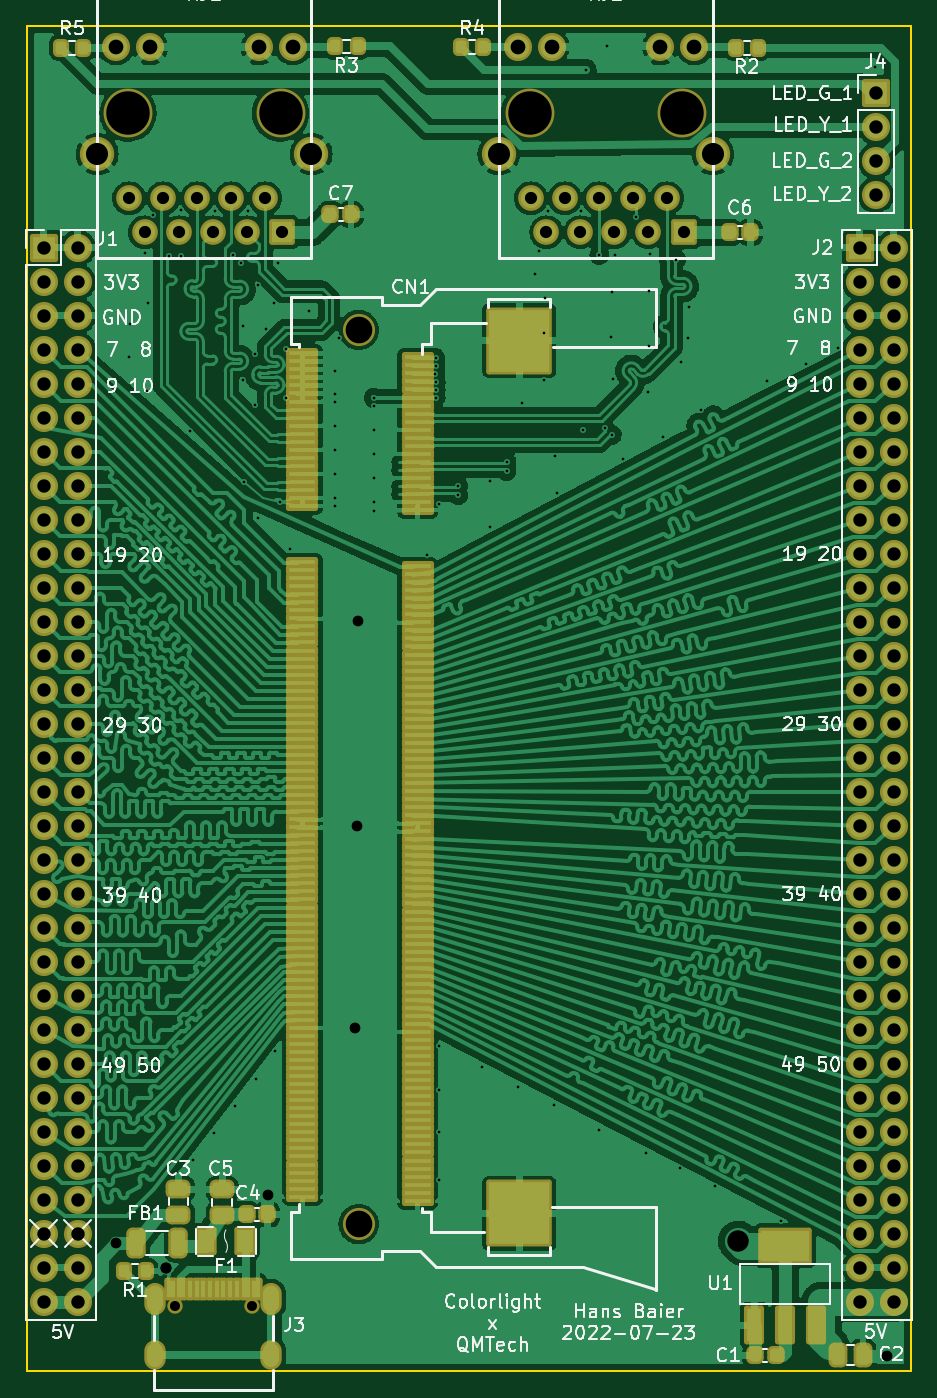
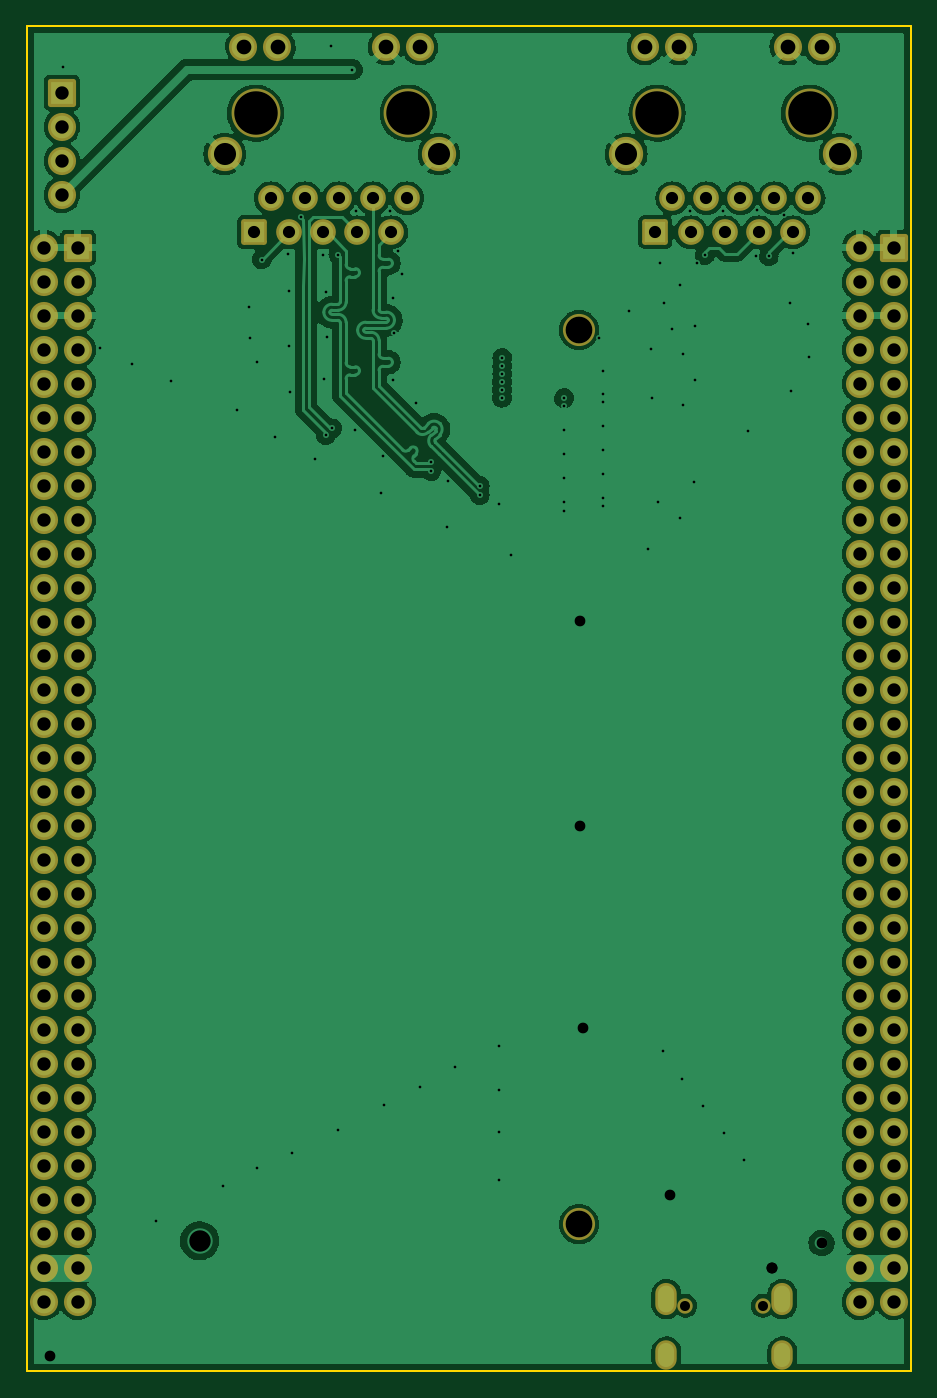
Circuit board: 13 layer files. Board 66.0 x 100.5 mm.
- bottom_copper: Colorlight2QMTech-CuBottom.gbr (195586 bytes)
- inner_copper: Colorlight2QMTech-CuIn1.gbr (191462 bytes)
- inner_copper: Colorlight2QMTech-CuIn2.gbr (187736 bytes)
- top_copper: Colorlight2QMTech-CuTop.gbr (559764 bytes)
- outline: Colorlight2QMTech-EdgeCuts.gbr (748 bytes)
- bottom_mask: Colorlight2QMTech-MaskBottom.gbr (6091 bytes)
- top_mask: Colorlight2QMTech-MaskTop.gbr (14127 bytes)
- drill: Colorlight2QMTech-NPTH.drl (333 bytes)
- drill: Colorlight2QMTech-PTH.drl (5140 bytes)
- paste: Colorlight2QMTech-PasteBottom.gbr (1680 bytes)
- paste: Colorlight2QMTech-PasteTop.gbr (9817 bytes)
- bottom_silk: Colorlight2QMTech-SilkBottom.gbr (519 bytes)
- top_silk: Colorlight2QMTech-SilkTop.gbr (57072 bytes)

=== bottom_copper: Colorlight2QMTech-CuBottom.gbr (195586 bytes, source omitted) ===
=== inner_copper: Colorlight2QMTech-CuIn1.gbr (191462 bytes, source omitted) ===
=== inner_copper: Colorlight2QMTech-CuIn2.gbr (187736 bytes, source omitted) ===
=== top_copper: Colorlight2QMTech-CuTop.gbr (559764 bytes, source omitted) ===
=== outline: Colorlight2QMTech-EdgeCuts.gbr ===
%TF.GenerationSoftware,KiCad,Pcbnew,6.0.6-3a73a75311~116~ubuntu20.04.1*%
%TF.CreationDate,2022-07-23T11:11:57+07:00*%
%TF.ProjectId,Colorlight2QMTech,436f6c6f-726c-4696-9768-7432514d5465,rev?*%
%TF.SameCoordinates,Original*%
%TF.FileFunction,Profile,NP*%
%FSLAX46Y46*%
G04 Gerber Fmt 4.6, Leading zero omitted, Abs format (unit mm)*
G04 Created by KiCad (PCBNEW 6.0.6-3a73a75311~116~ubuntu20.04.1) date 2022-07-23 11:11:57*
%MOMM*%
%LPD*%
G01*
G04 APERTURE LIST*
%TA.AperFunction,Profile*%
%ADD10C,0.150000*%
%TD*%
G04 APERTURE END LIST*
D10*
X93980000Y-126085600D02*
X160020000Y-126085600D01*
X160020000Y-126085600D02*
X160020000Y-25603200D01*
X160020000Y-25603200D02*
X93980000Y-25603200D01*
X93980000Y-25603200D02*
X93980000Y-126085600D01*
M02*

=== bottom_mask: Colorlight2QMTech-MaskBottom.gbr ===
%TF.GenerationSoftware,KiCad,Pcbnew,6.0.6-3a73a75311~116~ubuntu20.04.1*%
%TF.CreationDate,2022-07-23T11:11:57+07:00*%
%TF.ProjectId,Colorlight2QMTech,436f6c6f-726c-4696-9768-7432514d5465,rev?*%
%TF.SameCoordinates,Original*%
%TF.FileFunction,Soldermask,Bot*%
%TF.FilePolarity,Negative*%
%FSLAX46Y46*%
G04 Gerber Fmt 4.6, Leading zero omitted, Abs format (unit mm)*
G04 Created by KiCad (PCBNEW 6.0.6-3a73a75311~116~ubuntu20.04.1) date 2022-07-23 11:11:57*
%MOMM*%
%LPD*%
G01*
G04 APERTURE LIST*
G04 Aperture macros list*
%AMRoundRect*
0 Rectangle with rounded corners*
0 $1 Rounding radius*
0 $2 $3 $4 $5 $6 $7 $8 $9 X,Y pos of 4 corners*
0 Add a 4 corners polygon primitive as box body*
4,1,4,$2,$3,$4,$5,$6,$7,$8,$9,$2,$3,0*
0 Add four circle primitives for the rounded corners*
1,1,$1+$1,$2,$3*
1,1,$1+$1,$4,$5*
1,1,$1+$1,$6,$7*
1,1,$1+$1,$8,$9*
0 Add four rect primitives between the rounded corners*
20,1,$1+$1,$2,$3,$4,$5,0*
20,1,$1+$1,$4,$5,$6,$7,0*
20,1,$1+$1,$6,$7,$8,$9,0*
20,1,$1+$1,$8,$9,$2,$3,0*%
G04 Aperture macros list end*
%ADD10C,2.400000*%
%ADD11RoundRect,0.200000X0.760000X0.760000X-0.760000X0.760000X-0.760000X-0.760000X0.760000X-0.760000X0*%
%ADD12C,1.920000*%
%ADD13C,2.560000*%
%ADD14C,2.100000*%
%ADD15C,3.650000*%
%ADD16RoundRect,0.200000X-0.850000X-0.850000X0.850000X-0.850000X0.850000X0.850000X-0.850000X0.850000X0*%
%ADD17O,2.100000X2.100000*%
%ADD18C,1.150000*%
%ADD19O,1.600000X2.400000*%
%ADD20O,1.600000X2.200000*%
G04 APERTURE END LIST*
D10*
%TO.C,CN1*%
X118770000Y-115100000D03*
X118770000Y-48300000D03*
%TD*%
D11*
%TO.C,RJ2*%
X143066200Y-41006800D03*
D12*
X141786200Y-38466800D03*
X140416200Y-41006800D03*
X139246200Y-38466800D03*
X137876200Y-41006800D03*
X136706200Y-38466800D03*
X135336200Y-41006800D03*
X134166200Y-38466800D03*
D13*
X145236200Y-35166800D03*
X129236200Y-35166800D03*
D14*
X130636200Y-27166800D03*
X133176200Y-27166800D03*
X143836200Y-27166800D03*
X141296200Y-27166800D03*
D12*
X132796200Y-41006800D03*
X131626200Y-38466800D03*
D15*
X131536200Y-32116800D03*
X142936200Y-32116800D03*
%TD*%
D11*
%TO.C,RJ1*%
X113068800Y-41006800D03*
D12*
X111788800Y-38466800D03*
X110418800Y-41006800D03*
X109248800Y-38466800D03*
X107878800Y-41006800D03*
X106708800Y-38466800D03*
X105338800Y-41006800D03*
X104168800Y-38466800D03*
D13*
X115238800Y-35166800D03*
X99238800Y-35166800D03*
D14*
X100638800Y-27166800D03*
X103178800Y-27166800D03*
X113838800Y-27166800D03*
X111298800Y-27166800D03*
D12*
X102798800Y-41006800D03*
X101628800Y-38466800D03*
D15*
X101538800Y-32116800D03*
X112938800Y-32116800D03*
%TD*%
D16*
%TO.C,J1*%
X95250000Y-42164000D03*
D17*
X97790000Y-42164000D03*
X95250000Y-44704000D03*
X97790000Y-44704000D03*
X95250000Y-47244000D03*
X97790000Y-47244000D03*
X95250000Y-49784000D03*
X97790000Y-49784000D03*
X95250000Y-52324000D03*
X97790000Y-52324000D03*
X95250000Y-54864000D03*
X97790000Y-54864000D03*
X95250000Y-57404000D03*
X97790000Y-57404000D03*
X95250000Y-59944000D03*
X97790000Y-59944000D03*
X95250000Y-62484000D03*
X97790000Y-62484000D03*
X95250000Y-65024000D03*
X97790000Y-65024000D03*
X95250000Y-67564000D03*
X97790000Y-67564000D03*
X95250000Y-70104000D03*
X97790000Y-70104000D03*
X95250000Y-72644000D03*
X97790000Y-72644000D03*
X95250000Y-75184000D03*
X97790000Y-75184000D03*
X95250000Y-77724000D03*
X97790000Y-77724000D03*
X95250000Y-80264000D03*
X97790000Y-80264000D03*
X95250000Y-82804000D03*
X97790000Y-82804000D03*
X95250000Y-85344000D03*
X97790000Y-85344000D03*
X95250000Y-87884000D03*
X97790000Y-87884000D03*
X95250000Y-90424000D03*
X97790000Y-90424000D03*
X95250000Y-92964000D03*
X97790000Y-92964000D03*
X95250000Y-95504000D03*
X97790000Y-95504000D03*
X95250000Y-98044000D03*
X97790000Y-98044000D03*
X95250000Y-100584000D03*
X97790000Y-100584000D03*
X95250000Y-103124000D03*
X97790000Y-103124000D03*
X95250000Y-105664000D03*
X97790000Y-105664000D03*
X95250000Y-108204000D03*
X97790000Y-108204000D03*
X95250000Y-110744000D03*
X97790000Y-110744000D03*
X95250000Y-113284000D03*
X97790000Y-113284000D03*
X95250000Y-115824000D03*
X97790000Y-115824000D03*
X95250000Y-118364000D03*
X97790000Y-118364000D03*
X95250000Y-120904000D03*
X97790000Y-120904000D03*
%TD*%
D16*
%TO.C,J4*%
X157403800Y-30581600D03*
D17*
X157403800Y-33121600D03*
X157403800Y-35661600D03*
X157403800Y-38201600D03*
%TD*%
D16*
%TO.C,J2*%
X156210000Y-42164000D03*
D17*
X158750000Y-42164000D03*
X156210000Y-44704000D03*
X158750000Y-44704000D03*
X156210000Y-47244000D03*
X158750000Y-47244000D03*
X156210000Y-49784000D03*
X158750000Y-49784000D03*
X156210000Y-52324000D03*
X158750000Y-52324000D03*
X156210000Y-54864000D03*
X158750000Y-54864000D03*
X156210000Y-57404000D03*
X158750000Y-57404000D03*
X156210000Y-59944000D03*
X158750000Y-59944000D03*
X156210000Y-62484000D03*
X158750000Y-62484000D03*
X156210000Y-65024000D03*
X158750000Y-65024000D03*
X156210000Y-67564000D03*
X158750000Y-67564000D03*
X156210000Y-70104000D03*
X158750000Y-70104000D03*
X156210000Y-72644000D03*
X158750000Y-72644000D03*
X156210000Y-75184000D03*
X158750000Y-75184000D03*
X156210000Y-77724000D03*
X158750000Y-77724000D03*
X156210000Y-80264000D03*
X158750000Y-80264000D03*
X156210000Y-82804000D03*
X158750000Y-82804000D03*
X156210000Y-85344000D03*
X158750000Y-85344000D03*
X156210000Y-87884000D03*
X158750000Y-87884000D03*
X156210000Y-90424000D03*
X158750000Y-90424000D03*
X156210000Y-92964000D03*
X158750000Y-92964000D03*
X156210000Y-95504000D03*
X158750000Y-95504000D03*
X156210000Y-98044000D03*
X158750000Y-98044000D03*
X156210000Y-100584000D03*
X158750000Y-100584000D03*
X156210000Y-103124000D03*
X158750000Y-103124000D03*
X156210000Y-105664000D03*
X158750000Y-105664000D03*
X156210000Y-108204000D03*
X158750000Y-108204000D03*
X156210000Y-110744000D03*
X158750000Y-110744000D03*
X156210000Y-113284000D03*
X158750000Y-113284000D03*
X156210000Y-115824000D03*
X158750000Y-115824000D03*
X156210000Y-118364000D03*
X158750000Y-118364000D03*
X156210000Y-120904000D03*
X158750000Y-120904000D03*
%TD*%
D18*
%TO.C,J3*%
X110819000Y-121200000D03*
X105019000Y-121200000D03*
D19*
X112249000Y-120700000D03*
D20*
X112249000Y-124900000D03*
X103589000Y-124900000D03*
D19*
X103589000Y-120700000D03*
%TD*%
M02*

=== top_mask: Colorlight2QMTech-MaskTop.gbr (14127 bytes, source omitted) ===
=== drill: Colorlight2QMTech-NPTH.drl ===
M48
; DRILL file {KiCad 6.0.6-3a73a75311~116~ubuntu20.04.1} date Sat 23 Jul 2022 11:11:57 AM WIB
; FORMAT={-:-/ absolute / inch / decimal}
; #@! TF.CreationDate,2022-07-23T11:11:57+07:00
; #@! TF.GenerationSoftware,Kicad,Pcbnew,6.0.6-3a73a75311~116~ubuntu20.04.1
; #@! TF.FileFunction,NonPlated,1,4,NPTH
FMAT,2
INCH
%
G90
G05
T0
M30

=== drill: Colorlight2QMTech-PTH.drl (5140 bytes, source omitted) ===
=== paste: Colorlight2QMTech-PasteBottom.gbr ===
%TF.GenerationSoftware,KiCad,Pcbnew,6.0.6-3a73a75311~116~ubuntu20.04.1*%
%TF.CreationDate,2022-07-23T11:11:57+07:00*%
%TF.ProjectId,Colorlight2QMTech,436f6c6f-726c-4696-9768-7432514d5465,rev?*%
%TF.SameCoordinates,Original*%
%TF.FileFunction,Paste,Bot*%
%TF.FilePolarity,Positive*%
%FSLAX46Y46*%
G04 Gerber Fmt 4.6, Leading zero omitted, Abs format (unit mm)*
G04 Created by KiCad (PCBNEW 6.0.6-3a73a75311~116~ubuntu20.04.1) date 2022-07-23 11:11:57*
%MOMM*%
%LPD*%
G01*
G04 APERTURE LIST*
%ADD10R,1.520000X1.520000*%
%ADD11C,1.520000*%
%ADD12C,2.160000*%
%ADD13C,1.700000*%
%ADD14O,1.200000X2.000000*%
%ADD15O,1.200000X1.800000*%
G04 APERTURE END LIST*
D10*
%TO.C,RJ2*%
X143066200Y-41006800D03*
D11*
X141786200Y-38466800D03*
X140416200Y-41006800D03*
X139246200Y-38466800D03*
X137876200Y-41006800D03*
X136706200Y-38466800D03*
X135336200Y-41006800D03*
X134166200Y-38466800D03*
D12*
X145236200Y-35166800D03*
X129236200Y-35166800D03*
D13*
X130636200Y-27166800D03*
X133176200Y-27166800D03*
X143836200Y-27166800D03*
X141296200Y-27166800D03*
D11*
X132796200Y-41006800D03*
X131626200Y-38466800D03*
%TD*%
D10*
%TO.C,RJ1*%
X113068800Y-41006800D03*
D11*
X111788800Y-38466800D03*
X110418800Y-41006800D03*
X109248800Y-38466800D03*
X107878800Y-41006800D03*
X106708800Y-38466800D03*
X105338800Y-41006800D03*
X104168800Y-38466800D03*
D12*
X115238800Y-35166800D03*
X99238800Y-35166800D03*
D13*
X100638800Y-27166800D03*
X103178800Y-27166800D03*
X113838800Y-27166800D03*
X111298800Y-27166800D03*
D11*
X102798800Y-41006800D03*
X101628800Y-38466800D03*
%TD*%
D14*
%TO.C,J3*%
X112249000Y-120700000D03*
D15*
X112249000Y-124900000D03*
X103589000Y-124900000D03*
D14*
X103589000Y-120700000D03*
%TD*%
M02*

=== paste: Colorlight2QMTech-PasteTop.gbr (9817 bytes, source omitted) ===
=== bottom_silk: Colorlight2QMTech-SilkBottom.gbr ===
%TF.GenerationSoftware,KiCad,Pcbnew,6.0.6-3a73a75311~116~ubuntu20.04.1*%
%TF.CreationDate,2022-07-23T11:11:57+07:00*%
%TF.ProjectId,Colorlight2QMTech,436f6c6f-726c-4696-9768-7432514d5465,rev?*%
%TF.SameCoordinates,Original*%
%TF.FileFunction,Legend,Bot*%
%TF.FilePolarity,Positive*%
%FSLAX46Y46*%
G04 Gerber Fmt 4.6, Leading zero omitted, Abs format (unit mm)*
G04 Created by KiCad (PCBNEW 6.0.6-3a73a75311~116~ubuntu20.04.1) date 2022-07-23 11:11:57*
%MOMM*%
%LPD*%
G01*
G04 APERTURE LIST*
G04 APERTURE END LIST*
M02*

=== top_silk: Colorlight2QMTech-SilkTop.gbr (57072 bytes, source omitted) ===
